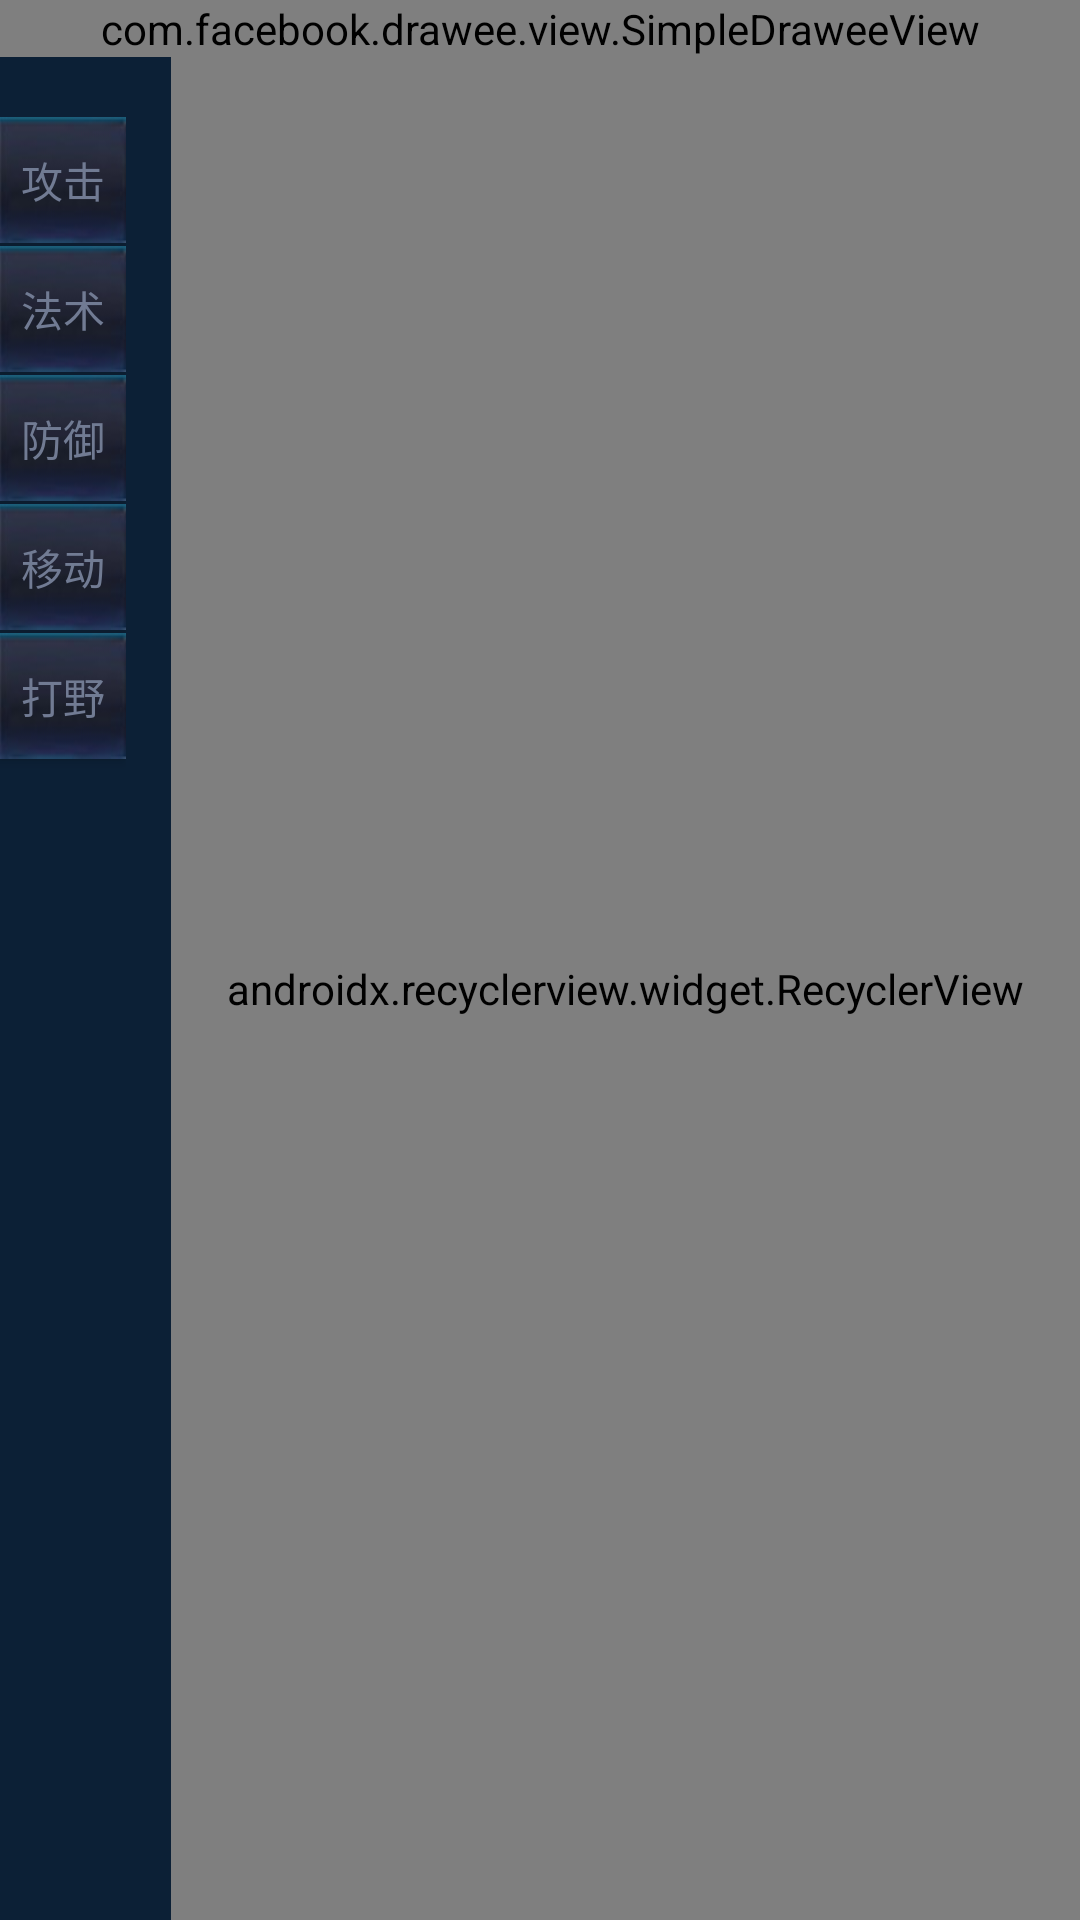

Android layout source for this screen:
<!-- AndroidManifest.xml: application theme AppTheme -->
<!-- res/layout/activity_item.xml -->
<?xml version="1.0" encoding="utf-8"?>
<LinearLayout xmlns:android="http://schemas.android.com/apk/res/android"
    xmlns:app="http://schemas.android.com/apk/res-auto"
    xmlns:tools="http://schemas.android.com/tools"
    android:layout_width="match_parent"
    android:layout_height="match_parent"
    android:orientation="vertical"
    android:background="@color/background"
    tools:context="apc.kings.ItemActivity">

    <com.facebook.drawee.view.SimpleDraweeView
        android:layout_width="match_parent"
        android:layout_height="wrap_content"
        app:viewAspectRatio="10.6891"
        app:placeholderImage="@drawable/title_item" />

    <LinearLayout
        android:layout_width="match_parent"
        android:layout_height="match_parent"
        android:orientation="horizontal">

        <LinearLayout
            android:layout_width="42dp"
            android:layout_height="match_parent"
            android:orientation="vertical"
            android:layout_marginTop="20dp">

            <Button
                android:id="@+id/item_weapon"
                android:layout_width="match_parent"
                android:layout_height="42dp"
                android:background="@drawable/btn_category_hero"
                android:textColor="@color/category_hero"
                android:text="攻击"
                android:onClick="onClick" />

            <Button
                android:id="@+id/item_magic"
                android:layout_width="match_parent"
                android:layout_height="42dp"
                android:layout_marginTop="1dp"
                android:background="@drawable/btn_category_hero"
                android:textColor="@color/category_hero"
                android:text="法术"
                android:onClick="onClick" />

            <Button
                android:id="@+id/item_armor"
                android:layout_width="match_parent"
                android:layout_height="42dp"
                android:layout_marginTop="1dp"
                android:background="@drawable/btn_category_hero"
                android:textColor="@color/category_hero"
                android:text="防御"
                android:onClick="onClick" />

            <Button
                android:id="@+id/item_boots"
                android:layout_width="match_parent"
                android:layout_height="42dp"
                android:layout_marginTop="1dp"
                android:background="@drawable/btn_category_hero"
                android:textColor="@color/category_hero"
                android:text="移动"
                android:onClick="onClick" />

            <Button
                android:id="@+id/item_mob"
                android:layout_width="match_parent"
                android:layout_height="42dp"
                android:layout_marginTop="1dp"
                android:background="@drawable/btn_category_hero"
                android:textColor="@color/category_hero"
                android:text="打野"
                android:onClick="onClick" />
        </LinearLayout>

        <View
            android:layout_width="0dp"
            android:layout_height="1dp"
            android:layout_weight="1" />

        <android.support.v7.widget.RecyclerView
            android:id="@+id/recyclerView"
            android:layout_width="0dp"
            android:layout_height="match_parent"
            android:layout_weight="20"
            app:layoutManager="android.support.v7.widget.GridLayoutManager"
            app:spanCount="3"
            android:orientation="vertical" />
    </LinearLayout>
</LinearLayout>
<!-- resources referenced by this layout -->
<resources>
  <color name="background">#0c2036</color>
  <!-- drawable btn_category_hero (drawable-hdpi) -->
  <?xml version="1.0" encoding="utf-8"?>
  <selector xmlns:android="http://schemas.android.com/apk/res/android">
      <item android:drawable="@drawable/ic_category_hero_selected" android:state_pressed="true" />
      <item android:drawable="@drawable/ic_category_hero_selected" android:state_selected="true" />
      <item android:drawable="@drawable/ic_category_hero" />
  </selector>
  <!-- drawable title_item: jpg bitmap (drawable-hdpi, 10179 bytes) -->
  <style name="AppTheme" parent="Theme.AppCompat.NoActionBar">
          
          <item name="colorPrimary">@color/colorPrimary</item>
          <item name="colorPrimaryDark">@color/colorPrimaryDark</item>
          <item name="colorAccent">@color/colorAccent</item>
  
          <item name="android:windowFullscreen">true</item>
          
      </style>
  <!-- drawable ic_category_hero_selected: jpg bitmap (drawable-xhdpi, 1742 bytes) -->
  <!-- drawable ic_category_hero: jpg bitmap (drawable-hdpi, 1675 bytes) -->
  <color name="colorPrimary">#3F51B5</color>
  <color name="colorPrimaryDark">#303F9F</color>
  <color name="colorAccent">#FF4081</color>
</resources>
